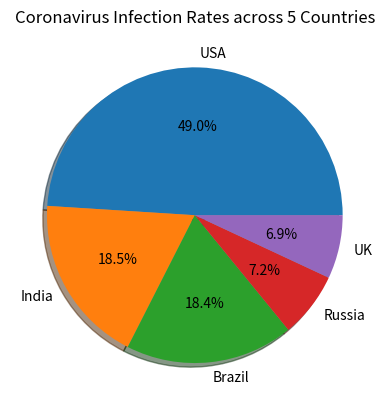

Source code (Python):
import numpy as np
import matplotlib.pyplot as plt
dict = {"USA": 29862124, "India": 11285561,"Brazil": 11205972, "Russia": 4360823,"UK": 4234924}
# output the dictionary
print(dict)
# change the keys and values of the dictionary into 2 arrays
labels = np.array([i for i in dict.keys()])
data = np.array([j for j in dict.values()])
plt.pie(data, labels=labels, shadow=True, autopct='%1.1f%%')
plt.title("Coronavirus Infection Rates across 5 Countries")
plt.show()# draw and output the pie chart